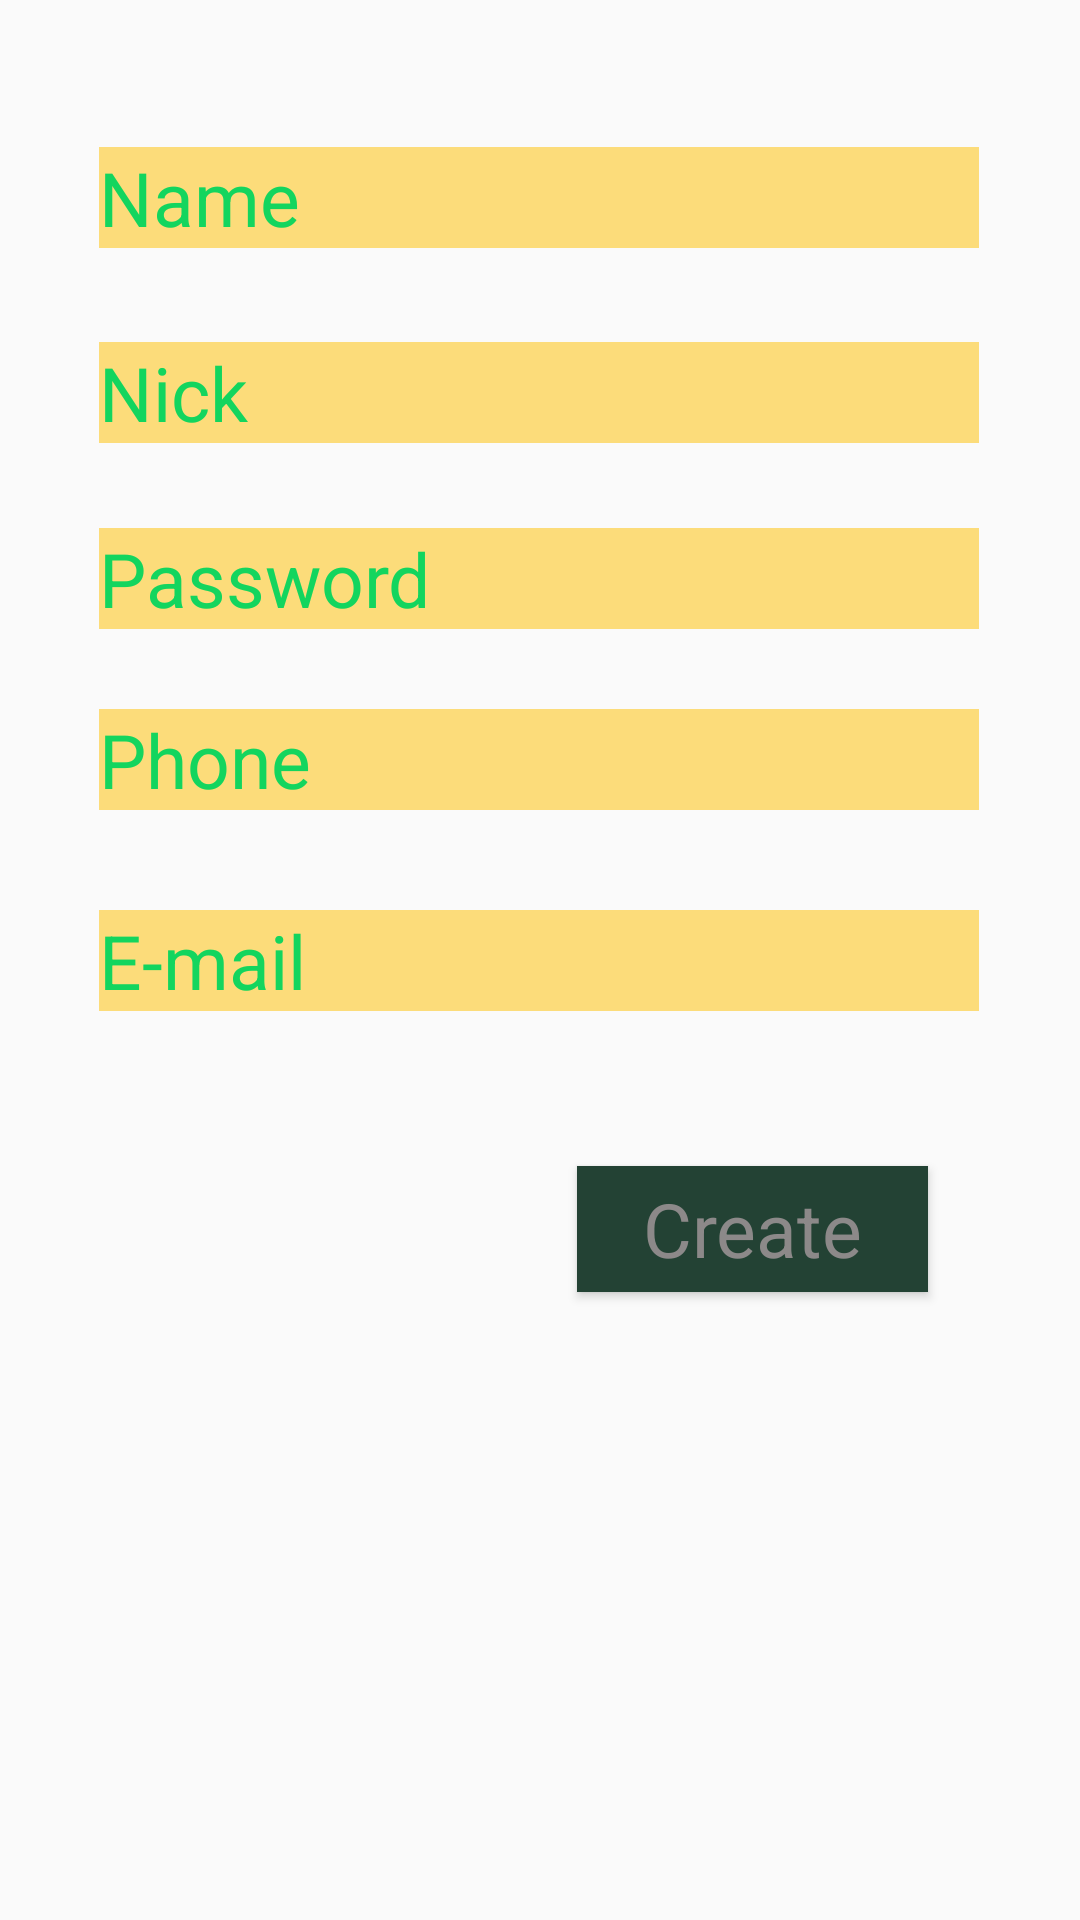

Reconstruct the res/layout file that produces this screen, plus the resources it refers to.
<!-- AndroidManifest.xml: application theme Theme.Libven -->
<!-- res/layout/activity_register.xml -->
<?xml version="1.0" encoding="utf-8"?>
<androidx.constraintlayout.widget.ConstraintLayout xmlns:android="http://schemas.android.com/apk/res/android"
    xmlns:app="http://schemas.android.com/apk/res-auto"
    xmlns:tools="http://schemas.android.com/tools"
    android:layout_width="match_parent"
    android:layout_height="match_parent"
    android:background="@drawable/bkground1"
    tools:context=".Register">

    <EditText
        android:id="@+id/etName"
        android:layout_width="wrap_content"
        android:layout_height="wrap_content"
        android:ems="10"
        android:textSize="25dp"
        android:textColor="#234235"
        android:textColorHint="#13D55E"
        android:background="#85FFC107"
        android:inputType="textPersonName"
        android:hint="Name"
        app:layout_constraintBottom_toBottomOf="parent"
        app:layout_constraintEnd_toEndOf="parent"
        app:layout_constraintHorizontal_bias="0.497"
        app:layout_constraintStart_toStartOf="parent"
        app:layout_constraintTop_toTopOf="parent"
        app:layout_constraintVertical_bias="0.081" />

    <EditText
        android:id="@+id/etNick"
        android:layout_width="wrap_content"
        android:layout_height="wrap_content"
        android:ems="10"
        android:textSize="25dp"
        android:textColor="#234235"
        android:textColorHint="#13D55E"
        android:background="#85FFC107"
        android:inputType="textPersonName"
        android:hint="Nick"
        app:layout_constraintBottom_toBottomOf="parent"
        app:layout_constraintEnd_toEndOf="parent"
        app:layout_constraintHorizontal_bias="0.497"
        app:layout_constraintStart_toStartOf="parent"
        app:layout_constraintTop_toTopOf="parent"
        app:layout_constraintVertical_bias="0.188" />

    <EditText
        android:id="@+id/etPass"
        android:layout_width="wrap_content"
        android:layout_height="wrap_content"
        android:ems="10"
        android:textSize="25dp"
        android:textColor="#234235"
        android:textColorHint="#13D55E"
        android:background="#85FFC107"
        android:hint="Password"
        android:inputType="textPassword"
        app:layout_constraintBottom_toBottomOf="parent"
        app:layout_constraintEnd_toEndOf="parent"
        app:layout_constraintHorizontal_bias="0.497"
        app:layout_constraintStart_toStartOf="parent"
        app:layout_constraintTop_toTopOf="parent"
        app:layout_constraintVertical_bias="0.29" />

    <EditText
        android:id="@+id/etPhone"
        android:layout_width="wrap_content"
        android:layout_height="wrap_content"
        android:ems="10"
        android:inputType="phone"
        android:textSize="25dp"
        android:textColor="#234235"
        android:textColorHint="#13D55E"
        android:background="#85FFC107"
        android:hint="Phone"
        app:layout_constraintBottom_toBottomOf="parent"
        app:layout_constraintEnd_toEndOf="parent"
        app:layout_constraintHorizontal_bias="0.497"
        app:layout_constraintStart_toStartOf="parent"
        app:layout_constraintTop_toTopOf="parent"
        app:layout_constraintVertical_bias="0.39" />

    <EditText
        android:id="@+id/etMail"
        android:layout_width="wrap_content"
        android:layout_height="wrap_content"
        android:ems="10"
        android:hint="E-mail"
        android:textSize="25dp"
        android:textColor="#234235"
        android:textColorHint="#13D55E"
        android:background="#85FFC107"
        android:inputType="textEmailAddress"
        app:layout_constraintBottom_toBottomOf="parent"
        app:layout_constraintEnd_toEndOf="parent"
        app:layout_constraintHorizontal_bias="0.497"
        app:layout_constraintStart_toStartOf="parent"
        app:layout_constraintTop_toTopOf="parent" />

    <Button
        android:id="@+id/add"
        style="@style/Widget.MaterialComponents.TextInputLayout.OutlinedBox"
        android:background="#234234"
        android:textSize="25dp"
        android:textColor="#8C8989"
        android:layout_width="117dp"
        android:layout_height="42dp"
        android:text="Create"
        app:layout_constraintBottom_toBottomOf="parent"
        app:layout_constraintEnd_toEndOf="parent"
        app:layout_constraintHorizontal_bias="0.791"
        app:layout_constraintStart_toStartOf="parent"
        app:layout_constraintTop_toTopOf="parent"
        app:layout_constraintVertical_bias="0.65" />


</androidx.constraintlayout.widget.ConstraintLayout>
<!-- resources referenced by this layout -->
<resources>
  <style name="Theme.Libven" parent="Theme.Design.Light">
          
          <item name="colorPrimary">@color/purple_500</item>
          <item name="colorPrimaryVariant">@color/purple_700</item>
          <item name="colorOnPrimary">@color/white</item>
          
          <item name="colorSecondary">@color/teal_200</item>
          <item name="colorSecondaryVariant">@color/teal_700</item>
          <item name="colorOnSecondary">@color/black</item>
          
          <item name="android:statusBarColor" tools:targetApi="l">?attr/colorPrimaryVariant</item>
          
      </style>
  <!-- not gathered from this repository: default colours our renderer supplied (Android Studio template values) -->
  <color name="purple_500">#FF6200EE</color>
  <color name="purple_700">#FF3700B3</color>
  <color name="teal_200">#FF03DAC5</color>
  <color name="teal_700">#FF018786</color>
  <color name="black">#FF000000</color>
  <color name="white">#FFFFFFFF</color>
</resources>
